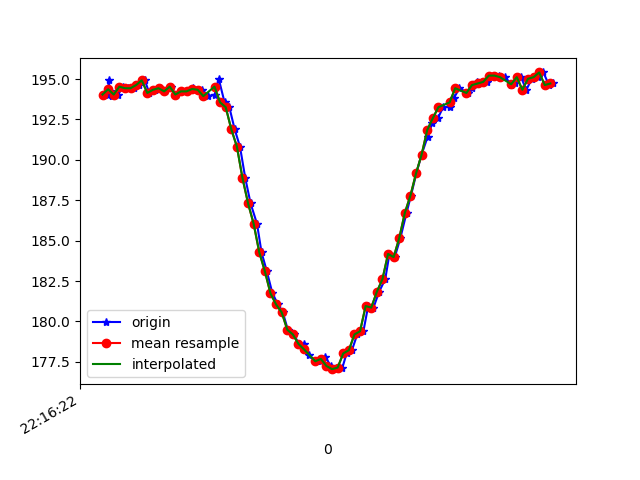

Source data for this figure (header and first rows):
1617747382978, 443019646238167, 194.04297, -250.58594, -71.09375
1617747382983, 443019668671326, 194.9, -252.5, -73.24
1617747382985, 443019685030744, 194.2, -252.6, -72.27
1617747382994, 443019703770825, 193.9, -252.4, -73.14
1617747383016, 443019722877161, 194, -252.5, -72.46
1617747383033, 443019741952976, 194.5, -252.9, -73.24
1617747383051, 443019761028791, 194.4, -253.2, -73.93
1617747383072, 443019780257213, 194.4, -253, -74.22
1617747383092, 443019799119378, 194.6, -253.2, -73.63
1617747383111, 443019818500406, 194.9, -252.4, -73.63
1617747383127, 443019837545700, 194.1, -252.7, -74.02
1617747383148, 443019856560472, 194.3, -252.1, -73.93
1617747383166, 443019875544723, 194.4, -252.3, -73.54
1617747383184, 443019894742623, 194.2, -252.5, -73.54
1617747383203, 443019913856275, 194.5, -252.1, -73.54
1617747383222, 443019932871048, 194, -252.6, -73.34
1617747383241, 443019951946863, 194.2, -252.7, -73.83
1617747383260, 443019970931114, 194.2, -252.6, -73.14
1617747383282, 443019989945886, 194.4, -252.3, -73.24
1617747383299, 443020009143786, 194.3, -252.3, -73.24
1617747383317, 443020028158558, 194.3, -253, -73.14
1617747383337, 443020047234373, 193.9, -252.5, -74.32
1617747383361, 443020066279667, 194, -252.4, -74.51
1617747383375, 443020085477567, 195, -251.8, -73.83
1617747383396, 443020104614425, 193.6, -251.4, -72.75
1617747383413, 443020123690240, 193.3, -249.2, -70.51
1617747383432, 443020142766054, 191.9, -244.8, -69.04
1617747383451, 443020161780827, 190.8, -240.3, -66.7
1617747383470, 443020180795599, 188.9, -236.5, -63.57
1617747383489, 443020199871414, 187.3, -231.8, -59.28
1617747383512, 443020218916708, 186, -227.4, -54
1617747383528, 443020238114608, 184.3, -223.2, -46.88
1617747383547, 443020257159901, 183.1, -221, -40.23
1617747383567, 443020276144152, 181.7, -221, -37.3
1617747383587, 443020295219967, 181.1, -220.4, -34.86
1617747383604, 443020314295782, 180.6, -220.6, -33.98
1617747383622, 443020333310554, 179.5, -220.1, -31.15
1617747383643, 443020352355848, 179.2, -220.6, -30.18
1617747383662, 443020371340099, 178.6, -220.3, -29.59
1617747383680, 443020390415914, 178.6, -221.3, -30.08
1617747383699, 443020409430686, 177.9, -222.1, -32.03
1617747383720, 443020428414937, 177.5, -221.7, -32.03
1617747383741, 443020447460231, 177.5, -222, -33.2
1617747383756, 443020466658131, 177.8, -222.4, -33.98
1617747383775, 443020485611861, 177.2, -222.7, -34.96
1617747383795, 443020504718197, 177.1, -223, -36.91
1617747383817, 443020523732969, 177.1, -223.6, -38.48
1617747383832, 443020542930869, 178, -224.1, -41.31
1617747383851, 443020561976163, 178.2, -225.0, -43.16
1617747383870, 443020581021457, 179.2, -226.2, -46.68
1617747383892, 443020600188836, 179.4, -227.1, -48.83
1617747383909, 443020619356214, 181, -229.1, -52.73
1617747383928, 443020638493072, 180.9, -231.2, -55.37
1617747383948, 443020657568887, 181.8, -233.5, -58.3
1617747383970, 443020676644702, 182.6, -236, -61.62
1617747383985, 443020695781559, 184.2, -238.4, -64.26
1617747384004, 443020714918417, 184, -243.1, -67.38
1617747384024, 443020734055274, 185.2, -247.4, -69.34
1617747384046, 443020753192132, 186.7, -250.3, -72.07
1617747384062, 443020772328989, 187.8, -253.1, -72.46
1617747384081, 443020791465847, 189.2, -256.3, -73.14
... 25 more rows
